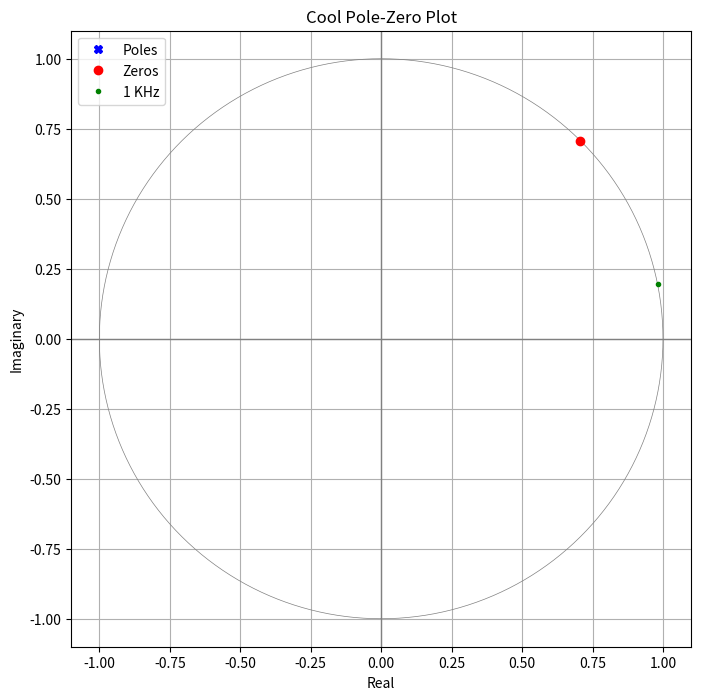
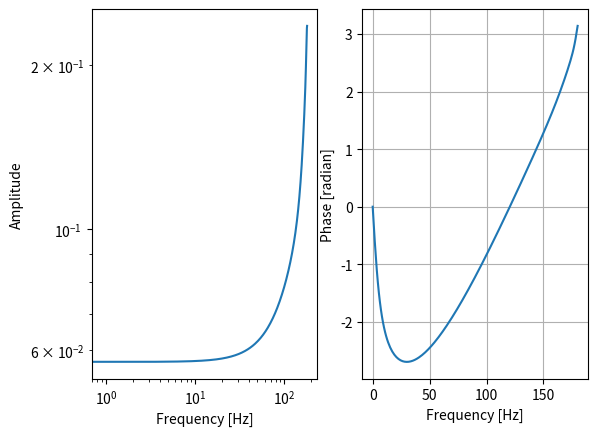

Write Python code to recreate these figures, in order.
import numpy as np
#from obspy.signal.invsim import paz_to_freq_resp

b = [1, 0.2, 1]
a = [1, 0, 0]
b = [1,-1]
a = [0,0]  #the coef of the equation poles
b = [1, -1j]
b = [1, -.707-.707j] #the coef of the equation zeros
poles1 = [-4.440 + 4.440j, -4.440 - 4.440j, -1.083 + 0.0j ,0.5,-0.5 -0.9 , 0.9]
zeros1 = [0.0 + 0.0j, 0.0 + 0.0j, 0.0 + 0.0j , 2, -2, -1/0.9 , 1/0.9]
#poles1 = [-4.440 + 4.440j, -4.440 - 4.440j, -1.083 + 0.0j ]
#zeros1 = [0.0 + 0.0j, 0.0 + 0.0j, 0.0 + 0.0j ]
#zeros1 = [-1/0.5]
#poles1 = [-0.5]
poles = np.roots(a)
zeros = np.roots(b)

coef_zeros = np.poly(zeros1) #to get the coefs from the roots(x,y location on the z plane)
coef_poles = np.poly(poles1) #to get the coefs from the roots(x,y location on the z plane)
print(coef_zeros,coef_poles)
print("The poles are:  ", poles)
print("The zeros are:  ", zeros)
angle = (1/180) * 2 * np.pi
frequency = np.exp(1j*angle)

print("")
print(frequency)
dist_one = frequency - zeros[0]
#dist_two = frequency - zeros[1]

dist_one_mag = np.absolute(dist_one)
#dist_two_mag = np.absolute(dist_two)

print("")
print("The distances from 1 KHz to the zeros are:")
print(dist_one_mag)
#print(dist_two_mag)

print("")
print("And multiplied together we get")
#print(dist_one_mag * dist_two_mag)
#%matplotlib inline
#%config InlineBackend.figure_format = 'retina'

import numpy as np
import matplotlib.pyplot as plt

import seaborn as sns

# plt.rcdefaults() 
# plt.xkcd()

# Reset default params
#sns.set()

# Set context to paper | talk | notebook | poster
# sns.set_context("poster")

fig = plt.figure(figsize=(8,8))  # sets size and makes it square
ax = plt.axes()                  # ax.set_aspect(1)

# plot unit circle

theta = np.linspace(-np.pi, np.pi, 201)
plt.plot(np.sin(theta), np.cos(theta), color = 'gray', linewidth=0.5)

# plot x-y axis

ax.axhline(y=0, color='gray', linewidth=1)
ax.axvline(x=0, color='gray', linewidth=1)

# plot poles and zeros

plt.plot(np.real(poles), np.imag(poles), 'Xb', label = 'Poles')
plt.plot(np.real(zeros), np.imag(zeros), 'or', label = 'Zeros')

# plot frequency point

angle = (1/32) * 2 * np.pi
frequency = np.exp(1j*angle)

plt.plot(np.real(frequency), np.imag(frequency), '.g', label = '1 KHz')


plt.title("Cool Pole-Zero Plot")
plt.xlabel("Real")
plt.ylabel("Imaginary")
plt.legend(loc='upper left')

plt.grid()
plt.show()

import numpy as np
import matplotlib.pyplot as plt

import seaborn as sns


fig = plt.figure(figsize=(8,6))
ax = plt.axes()

# H(z) = b/a

b = [1, 0.2, 1]   #    z^2 + 0.2z + 1
a = [1, 0, 0]     #         z^2

b = [1,-1]
a = [0,0]
b = [1, -1j]
b = [1, -.707-.707j]

# create w array which travels around unit circle

w = np.linspace(0,np.pi, 200)    # for evauluating H(w)
print(len(w))
z = np.exp(1j*w)

f = np.linspace(0, 180, 200)         # for ploting H(w)

# evalue H over the w array

H = np.polyval(coef_zeros, z) / np.polyval(coef_poles, z) 
#H = np.polyval(b, z) / np.polyval(a, z)
#print(np.polyval(a,z))
#print(H)
# plot the magnitude of H vs frequency.  H is a complex number array.
plt.figure()
plt.subplot(121)
plt.loglog(f, abs(H))
plt.xlabel('Frequency [Hz]')
plt.ylabel('Amplitude')
plt.subplot(122)
phase =  np.unwrap(np.angle(H))
plt.plot(f,phase)

# plt.subplot(223)
# #phase = 2 * np.pi + np.unwrap(np.angle(H))
# plt.plot(f,abs(H))
# plt.subplot(224)
# plt.semilogx(f, phase)
plt.xlabel('Frequency [Hz]')
plt.ylabel('Phase [radian]')


# plt.plot(f, np.absolute(H))

# plt.title("H(w) Frequency Response",y=1.03)
# plt.xlabel("Frequency (KHz)")
# plt.ylabel("Magnitude |H(w)|")

#plt.xlim(0, 32)
#plt.xticks(np.linspace(0, 32, 17))   # I want every 2 KHz
#plt.ylim(ymin=0)                     # let ymax auto scale
plt.grid()
    
plt.show()